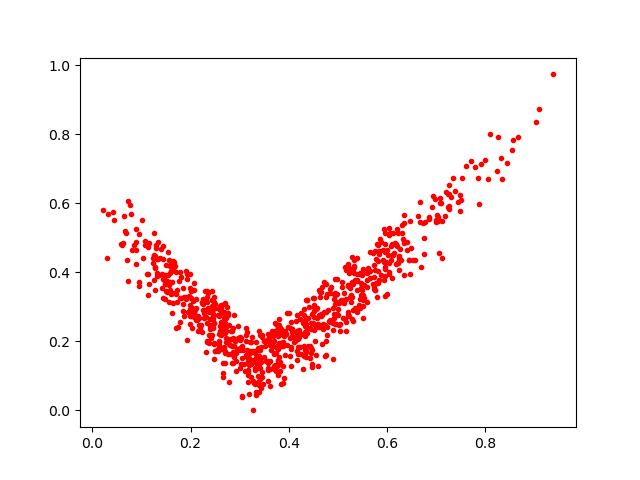

Source data for this figure (header and first rows):
0.51112014, 0.3201179
0.07742, 0.5953
0.3827, 0.239
0.1119, 0.3947
0.5954, 0.4155
0.5228, 0.3987
0.5819, 0.4031
0.3775, 0.2157
0.5534, 0.3639
0.1557, 0.437
0.1955, 0.2861
0.1531, 0.3911
0.1504, 0.3451
0.3769, 0.2331
0.6947, 0.622
0.2305, 0.2693
0.5096, 0.2667
0.6083, 0.4774
0.402, 0.2383
0.5731, 0.3599
0.233, 0.3139
0.5427, 0.3043
0.3826, 0.2394
0.1704, 0.2401
0.377, 0.1284
0.6137, 0.4568
0.1158, 0.3673
0.1803, 0.3263
0.4906, 0.2329
0.4561, 0.2936
0.0575, 0.4835
0.2677, 0.2374
0.2769, 0.208
0.6402, 0.4646
0.603, 0.4496
0.5043, 0.2502
0.2557, 0.1784
0.4617, 0.2421
0.5268, 0.3344
0.2442, 0.2186
0.4196, 0.1846
0.4766, 0.1592
0.1629, 0.4072
0.3909, 0.217
0.5247, 0.403
0.6041, 0.5071
0.5881, 0.3914
0.4924, 0.2689
0.3306, 0.1166
0.2611, 0.2978
0.8447, 0.7171
0.5078, 0.3576
0.2245, 0.2912
0.8556, 0.7549
0.5316, 0.3664
0.5233, 0.2743
0.2701, 0.249
0.4993, 0.2935
0.2913, 0.2009
0.3695, 0.1624
0.4953, 0.2509
... 757 more rows
